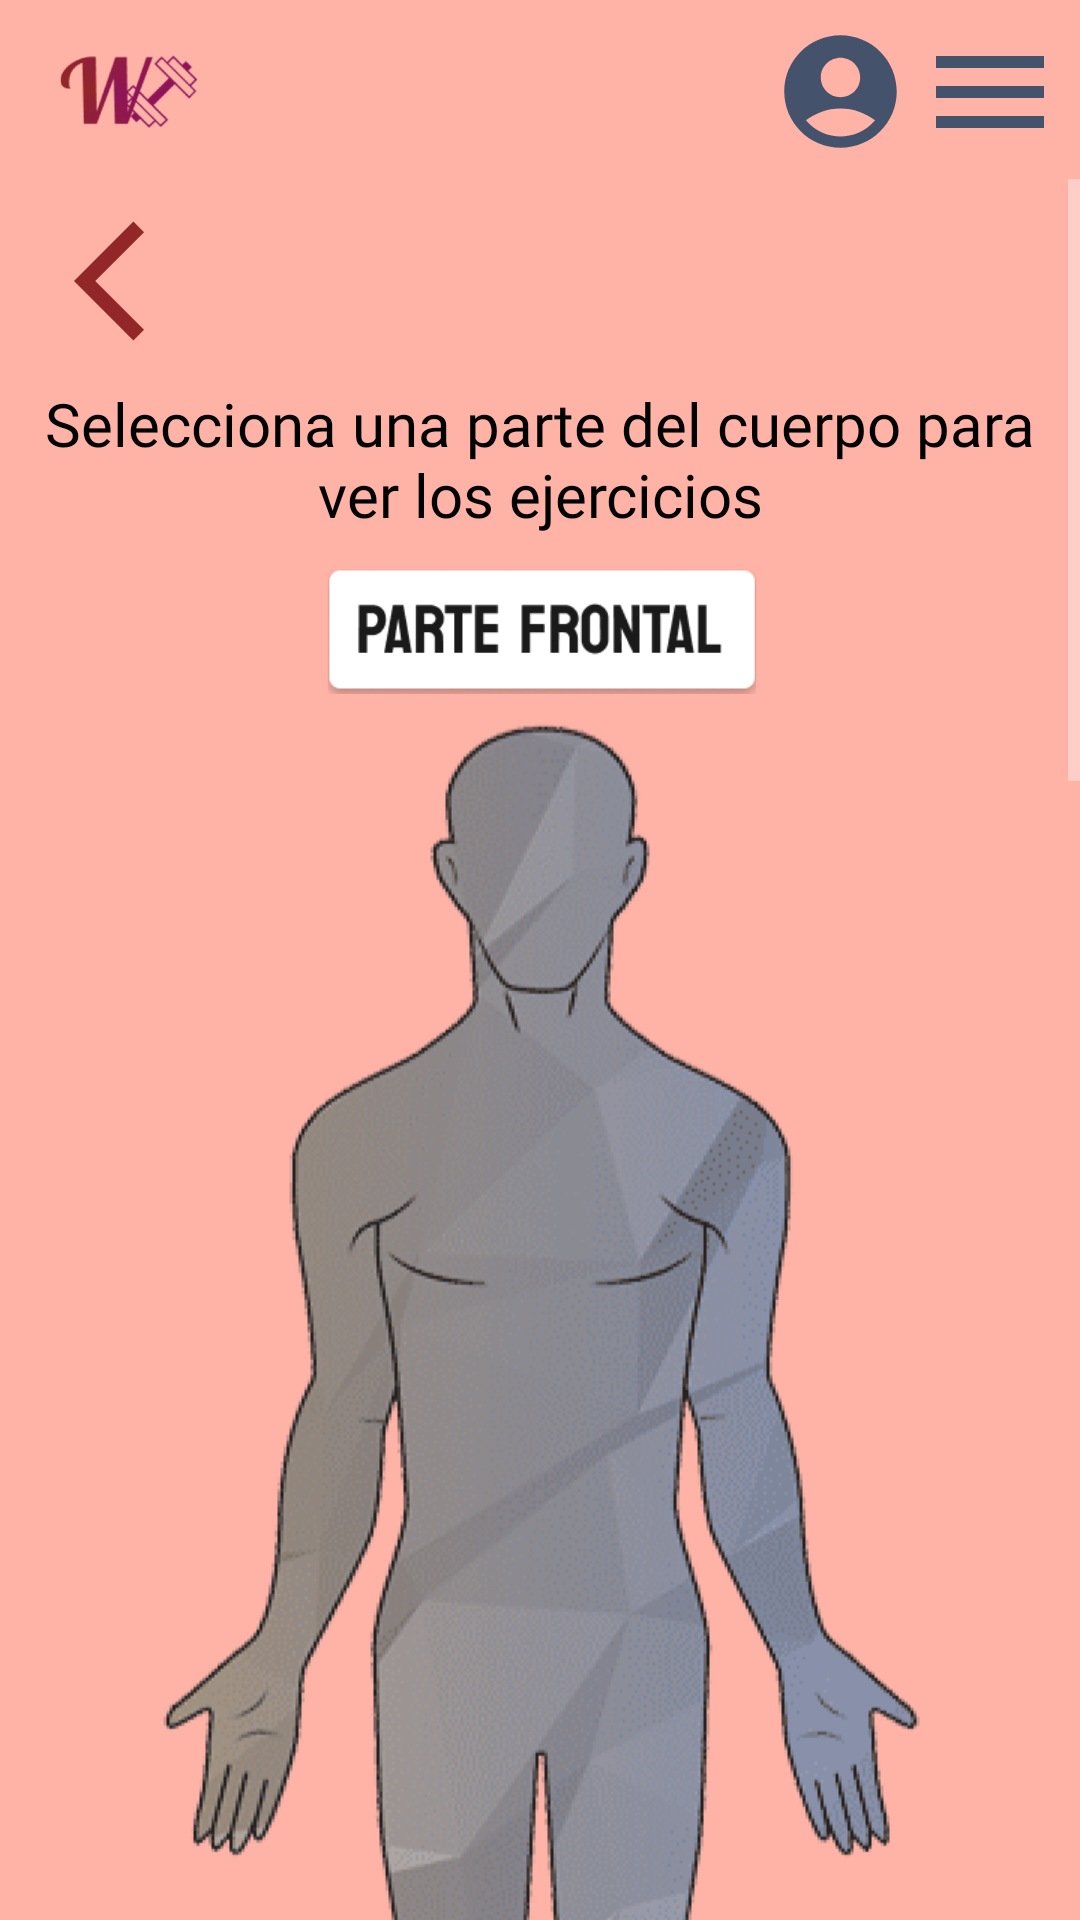

Produce the Android XML layout that renders to this screen, including the resource entries it uses.
<!-- AndroidManifest.xml: application theme Theme.AppCompat.NoActionBar -->
<!-- res/layout/activity_exercises.xml -->
<?xml version="1.0" encoding="utf-8"?>
<androidx.constraintlayout.widget.ConstraintLayout xmlns:android="http://schemas.android.com/apk/res/android"
    xmlns:app="http://schemas.android.com/apk/res-auto"
    xmlns:tools="http://schemas.android.com/tools"
    android:layout_width="match_parent"
    android:layout_height="match_parent"
    android:background="@color/primary_MenuBar"
    tools:context=".Exercises">

    <LinearLayout
        android:id="@+id/tb_exercises_menu"
        android:layout_width="0dp"
        android:layout_height="wrap_content"
        android:background="@color/primary_MenuBar"
        android:gravity="center_vertical"
        android:orientation="horizontal"
        android:padding="5dp"
        app:layout_constraintBottom_toBottomOf="parent"
        app:layout_constraintEnd_toEndOf="parent"
        app:layout_constraintStart_toStartOf="parent"
        app:layout_constraintTop_toTopOf="parent"
        app:layout_constraintVertical_bias="0.003">

        <ImageView
            android:id="@+id/img_exercises_icon_brand"
            android:layout_width="76dp"
            android:layout_height="match_parent"
            android:contentDescription="@string/workoutic_brand"
            android:onClick="goBack"
            android:scaleType="centerCrop"
            app:srcCompat="@mipmap/ic_brand_background"
            tools:ignore="TouchTargetSizeCheck,DuplicateSpeakableTextCheck" />

        <Space
            android:layout_width="0dp"
            android:layout_height="wrap_content"
            android:layout_weight="1" />

        <ImageView
            android:id="@+id/img_exercises_icon_user"
            android:layout_width="50dp"
            android:layout_height="wrap_content"
            android:contentDescription="@string/user_profile"
            app:srcCompat="@drawable/ic_user_account_45" />

        <ImageView
            android:id="@+id/img_exercises_icon_menu"
            android:layout_width="50dp"
            android:layout_height="wrap_content"
            android:contentDescription="@string/menu"
            android:minHeight="48dp"
            android:onClick="goMenu"
            app:srcCompat="@drawable/ic_menu_45"
            tools:ignore="ImageContrastCheck,OnClick,TouchTargetSizeCheck,TouchTargetSizeCheck,TouchTargetSizeCheck,TouchTargetSizeCheck" />

    </LinearLayout>
    <ScrollView
        android:id="@+id/scr_exercises_layout"
        android:layout_width="0dp"
        android:layout_height="0dp"
        android:foregroundGravity="center"
        app:layout_constraintBottom_toBottomOf="parent"
        app:layout_constraintEnd_toEndOf="parent"
        app:layout_constraintStart_toStartOf="parent"
        app:layout_constraintTop_toBottomOf="@+id/tb_exercises_menu">

        <LinearLayout
            android:id="@+id/layout_home"
            android:layout_width="match_parent"
            android:layout_height="wrap_content"
            android:orientation="vertical">


            <LinearLayout
                android:layout_width="match_parent"
                android:layout_height="match_parent"
                android:background="@drawable/round_outline_exercises_1"
                android:orientation="vertical">

                <Space
                    android:layout_width="match_parent"
                    android:layout_height="10dp" />

                <ImageView
                    android:id="@+id/img_exercises_ic_arrow_back"
                    android:layout_width="97dp"
                    android:layout_height="wrap_content"
                    android:layout_gravity="start"
                    android:contentDescription="@string/go_back"
                    android:minHeight="48dp"
                    android:onClick="goBack"
                    app:srcCompat="@drawable/ic_arrow_45" />

                <TextView
                    android:id="@+id/txt_exercises_choose"
                    android:layout_width="match_parent"
                    android:layout_height="wrap_content"
                    android:fontFamily="@font/roboto_medium"
                    android:gravity="center_horizontal"
                    android:padding="10dp"
                    android:text="@string/seleccionar_parte_ejercicios"
                    android:textColor="@color/black"
                    android:textSize="20sp" />

                <LinearLayout
                    android:layout_width="match_parent"
                    android:layout_height="match_parent"
                    android:orientation="horizontal">

                    <ImageView
                        android:id="@+id/img_exercises_tag_back"
                        android:layout_width="0dp"
                        android:layout_height="43dp"
                        android:layout_weight="1"
                        android:contentDescription="@string/human_body_front"
                        app:srcCompat="@drawable/tag_frontal" />
                </LinearLayout>

                <ImageView
                    android:id="@+id/img_exercises_human_front"
                    android:layout_width="match_parent"
                    android:layout_height="661dp"
                    android:contentDescription="@string/human_body_front"
                    android:scaleType="fitCenter"
                    app:srcCompat="@drawable/human_front"
                    tools:ignore="ImageContrastCheck" />


            </LinearLayout>

            <LinearLayout
                android:id="@+id/layout_blue"
                android:layout_width="match_parent"
                android:background="@drawable/round_exercises_blue"
                android:layout_height="match_parent"
                android:orientation="vertical">

                <Space
                    android:layout_width="match_parent"
                    android:layout_height="30dp" />

                <LinearLayout
                    android:id="@+id/layout_white"
                    android:layout_width="match_parent"
                    android:background="@drawable/round_exercises_white"
                    android:layout_height="match_parent"
                    android:orientation="vertical">

                    <Space
                        android:layout_width="match_parent"
                        android:layout_height="30dp" />

                    <LinearLayout
                        android:layout_width="match_parent"
                        android:layout_height="match_parent"
                        android:orientation="horizontal">

                        <ImageView
                            android:id="@+id/img_exercises_tag_front"
                            android:layout_width="0dp"
                            android:layout_height="45dp"
                            android:layout_weight="1"
                            android:contentDescription="@string/human_back"
                            app:srcCompat="@drawable/tag_back" />
                    </LinearLayout>

                    <ImageView
                        android:id="@+id/grid_exercises_human_back"
                        android:layout_width="match_parent"
                        android:layout_height="661dp"
                        android:contentDescription="@string/human_back"
                        android:scaleType="fitCenter"
                        app:srcCompat="@drawable/human_back" />
                </LinearLayout>
            </LinearLayout>

            <FrameLayout
                android:id="@+id/fl_exercises_footer"
                android:layout_width="match_parent"
                android:layout_height="80dp"
                android:layout_gravity="center|center_vertical">

                <androidx.appcompat.widget.Toolbar
                    android:id="@+id/tb_exercises_footer"
                    android:layout_width="match_parent"
                    android:layout_height="80dp"
                    android:background="@color/footer_2"
                    android:foregroundGravity="center|fill_vertical"
                    android:minHeight="?attr/actionBarSize"
                    android:theme="?attr/actionBarTheme" />

                <ImageView
                    android:id="@+id/img_exercises_footer"
                    android:layout_width="match_parent"
                    android:layout_height="75dp"
                    android:layout_marginTop="5dp"
                    android:contentDescription="@string/workoutic_brand"
                    app:srcCompat="@drawable/brand_extended" />

            </FrameLayout>

        </LinearLayout>
    </ScrollView>
</androidx.constraintlayout.widget.ConstraintLayout>
<!-- resources referenced by this layout -->
<resources>
  <color name="black">#FF000000</color>
  <color name="primary_MenuBar">#FFB2A6</color>
  <!-- drawable brand_extended: png bitmap (drawable, 25099 bytes) -->
  <!-- drawable human_back: png bitmap (drawable, 176668 bytes) -->
  <!-- drawable human_front: png bitmap (drawable, 185932 bytes) -->
  <!-- drawable ic_arrow_45 (drawable) -->
  <vector android:autoMirrored="true" android:height="45dp"
      android:tint="#922727" android:viewportHeight="24"
      android:viewportWidth="24" android:width="45dp" xmlns:android="http://schemas.android.com/apk/res/android">
      <path android:fillColor="@android:color/white" android:pathData="M11.67,3.87L9.9,2.1 0,12l9.9,9.9 1.77,-1.77L3.54,12z"/>
  </vector>
  <!-- drawable ic_menu_45 (drawable) -->
  <vector android:height="45dp" android:tint="#45526C"
      android:viewportHeight="24" android:viewportWidth="24"
      android:width="45dp" xmlns:android="http://schemas.android.com/apk/res/android">
      <path android:fillColor="@android:color/white" android:pathData="M3,18h18v-2L3,16v2zM3,13h18v-2L3,11v2zM3,6v2h18L21,6L3,6z"/>
  </vector>
  <!-- drawable ic_user_account_45 (drawable) -->
  <vector android:height="45dp" android:tint="#45526C"
      android:viewportHeight="24" android:viewportWidth="24"
      android:width="45dp" xmlns:android="http://schemas.android.com/apk/res/android">
      <path android:fillColor="@android:color/white" android:pathData="M12,2C6.48,2 2,6.48 2,12s4.48,10 10,10s10,-4.48 10,-10S17.52,2 12,2zM12,6c1.93,0 3.5,1.57 3.5,3.5S13.93,13 12,13s-3.5,-1.57 -3.5,-3.5S10.07,6 12,6zM12,20c-2.03,0 -4.43,-0.82 -6.14,-2.88C7.55,15.8 9.68,15 12,15s4.45,0.8 6.14,2.12C16.43,19.18 14.03,20 12,20z"/>
  </vector>
  <!-- drawable round_exercises_blue (drawable) -->
  <?xml version="1.0" encoding="UTF-8"?>
  <shape xmlns:android="http://schemas.android.com/apk/res/android">
      <solid android:color="@color/secondary_MenuBar"/>
      <corners android:topRightRadius="214dp"/>
      <padding android:left="0dp" android:top="0dp" android:right="0dp" android:bottom="0dp" />
  </shape>
  <!-- drawable round_exercises_white (drawable) -->
  <?xml version="1.0" encoding="UTF-8"?>
  <shape xmlns:android="http://schemas.android.com/apk/res/android">
      <solid android:color="@color/main_Home"/>
      <corners android:topRightRadius="214dp"/>
      <padding android:left="0dp" android:top="0dp" android:right="0dp" android:bottom="0dp" />
  </shape>
  <!-- drawable round_outline_exercises_1 (drawable) -->
  <?xml version="1.0" encoding="UTF-8"?>
  <shape xmlns:android="http://schemas.android.com/apk/res/android">
      <solid android:color="@color/secondary_main"/>
      <corners android:radius="30dp" android:bottomRightRadius="0dp" android:bottomLeftRadius="214dp"/>
      <padding android:left="0dp" android:top="0dp" android:right="0dp" android:bottom="0dp" />
  </shape>
  <!-- drawable tag_back: png bitmap (drawable, 10255 bytes) -->
  <!-- drawable tag_frontal: png bitmap (drawable, 5170 bytes) -->
  <!-- mipmap ic_brand_background: png bitmap (mipmap-hdpi, 7693 bytes) -->
  <string name="go_back">Go Back</string>
  <string name="human_back">Human Back</string>
  <string name="human_body_front">Human Body Front</string>
  <string name="menu">Menu</string>
  <string name="seleccionar_parte_ejercicios">Selecciona una parte del cuerpo para ver los ejercicios</string>
  <string name="user_profile">User Profile</string>
  <string name="workoutic_brand">Workoutic Brand</string>
  <color name="secondary_MenuBar">#45526C</color>
  <color name="main_Home">#EEEEEE</color>
</resources>
